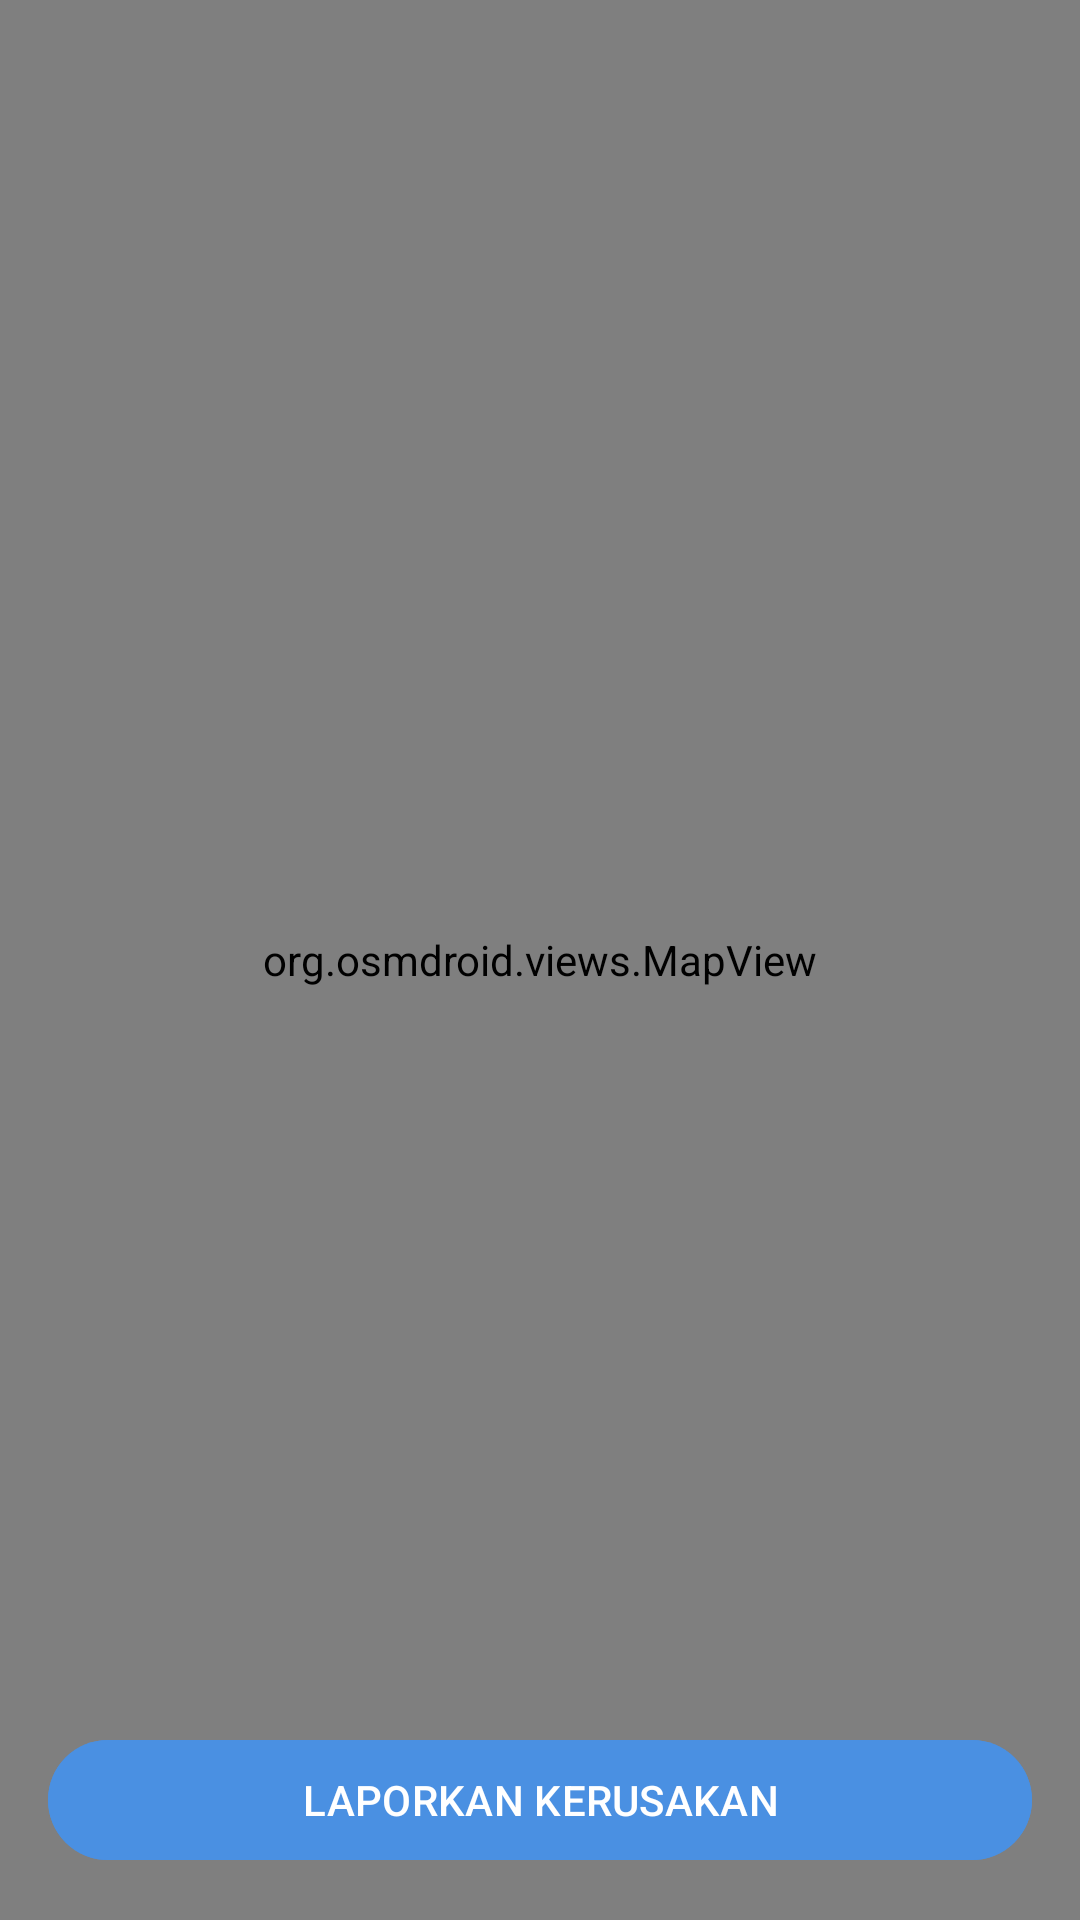

The Android layout XML behind this screen, and the referenced resources:
<!-- AndroidManifest.xml: application theme Theme.LaporWargaApp -->
<!-- res/layout/fragment_home.xml -->
<?xml version="1.0" encoding="utf-8"?>
<RelativeLayout
    xmlns:android="http://schemas.android.com/apk/res/android"
    xmlns:app="http://schemas.android.com/apk/res-auto"
    android:layout_width="match_parent"
    android:layout_height="match_parent">

    <org.osmdroid.views.MapView
        android:id="@+id/mapView"
        android:layout_width="match_parent"
        android:layout_height="match_parent"/>

    <com.google.android.material.button.MaterialButton
        android:id="@+id/menu_report"
        android:layout_width="match_parent"
        android:layout_height="wrap_content"
        android:text="LAPORKAN KERUSAKAN"
        android:backgroundTint="#4A90E2"
        android:layout_alignParentBottom="true"
        android:layout_centerHorizontal="true"
        android:layout_margin="16dp" />
</RelativeLayout>
<!-- resources referenced by this layout -->
<resources>
  <style name="Theme.LaporWargaApp" parent="Base.Theme.LaporWargaApp" />
  <style name="Base.Theme.LaporWargaApp" parent="Theme.Material3.DayNight.NoActionBar">
          
          
      </style>
</resources>
